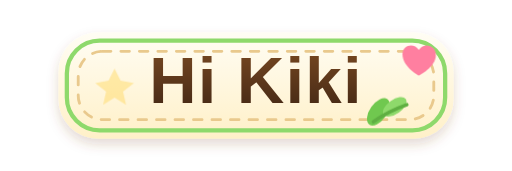
t = 0.00 s
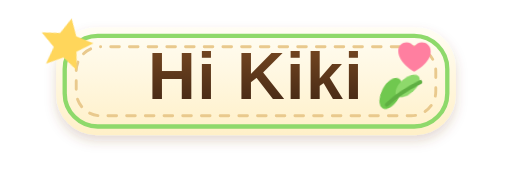
t = 1.05 s
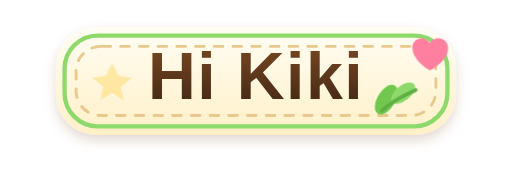
t = 2.10 s
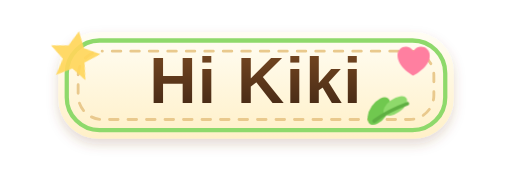
t = 3.00 s
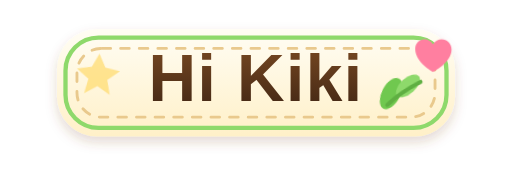
t = 3.98 s
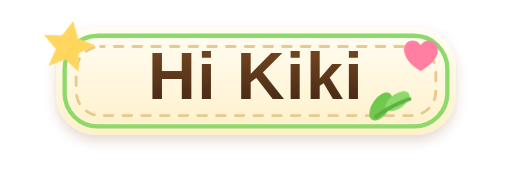
t = 5.33 s

The animated SVG that drew these frames (rendered in a browser with its animation timeline set to each time). Animation: 5 CSS @keyframes rules; one cycle of 6.00 s, repeats indefinitely.

<svg width="720" height="240" viewBox="0 0 720 240" xmlns="http://www.w3.org/2000/svg">
  <defs>
    <linearGradient id="cream" x1="0" y1="0" x2="0" y2="1">
      <stop offset="0%" stop-color="#FFFDF4"/>
      <stop offset="100%" stop-color="#FFF0C8"/>
    </linearGradient>
    <linearGradient id="brown" x1="0" y1="0" x2="0" y2="1">
      <stop offset="0%" stop-color="#7A4A22"/>
      <stop offset="100%" stop-color="#3F2514"/>
    </linearGradient>
    <filter id="softShadow" x="-20%" y="-30%" width="140%" height="160%">
      <feDropShadow dx="0" dy="8" stdDeviation="8" flood-color="#7A4A22" flood-opacity="0.20"/>
    </filter>
    <filter id="textShadow" x="-20%" y="-30%" width="140%" height="160%">
      <feDropShadow dx="0" dy="5" stdDeviation="3" flood-color="#3F2514" flood-opacity="0.25"/>
    </filter>
  </defs>

  <style>
    .badge {
      transform-origin: 360px 120px;
      animation: floatBadge 3.2s ease-in-out infinite;
    }
    .title {
      font-family: "Fredoka", "Nunito", "Arial Rounded MT Bold", sans-serif;
      font-weight: 900;
      font-size: 92px;
      letter-spacing: 2px;
    }
    .leaf {
      transform-origin: center;
      animation: leafPop 2.8s ease-in-out infinite;
    }
    .heart {
      transform-origin: center;
      animation: heartBeat 1.8s ease-in-out infinite;
    }
    .sparkle {
      transform-origin: center;
      animation: sparkle 2.2s ease-in-out infinite;
    }
    .stitch {
      fill: none;
      stroke: #E9C98D;
      stroke-width: 4;
      stroke-linecap: round;
      stroke-dasharray: 12 14;
      animation: dashMove 6s linear infinite;
    }
    @keyframes floatBadge {
      0%, 100% { transform: translateY(0) scale(1); }
      50% { transform: translateY(-8px) scale(1.015); }
    }
    @keyframes heartBeat {
      0%, 100% { transform: scale(1); }
      35% { transform: scale(1.12); }
      55% { transform: scale(0.96); }
    }
    @keyframes leafPop {
      0%, 100% { transform: rotate(0deg) scale(1); }
      50% { transform: rotate(-8deg) scale(1.08); }
    }
    @keyframes sparkle {
      0%, 100% { opacity: .45; transform: scale(.85) rotate(0deg); }
      50% { opacity: 1; transform: scale(1.15) rotate(12deg); }
    }
    @keyframes dashMove {
      to { stroke-dashoffset: -80; }
    }
  </style>

  <g class="badge">
    <rect x="82" y="45" width="556" height="150" rx="56" fill="url(#cream)" filter="url(#softShadow)"/>
    <rect x="94" y="57" width="532" height="126" rx="46" fill="none" stroke="#8ED96B" stroke-width="6"/>
    <rect class="stitch" x="110" y="72" width="500" height="96" rx="34" fill="none" stroke="#E9C98D" stroke-width="4" stroke-linecap="round" stroke-dasharray="12 14"/>

    <text x="360" y="145" text-anchor="middle" class="title" fill="url(#brown)" font-family="Fredoka, Nunito, Arial Rounded MT Bold, sans-serif" font-weight="900" font-size="92" letter-spacing="2">Hi Kiki</text>

    <path class="heart" d="M566 76 C566 63 582 59 589 70 C596 59 613 63 613 77 C613 94 589 106 589 106 C589 106 566 94 566 76Z" fill="#FF7FA0"/>

    <g class="leaf">
      <ellipse cx="532" cy="157" rx="12" ry="22" fill="#70C84F" transform="rotate(35 532 157)"/>
      <ellipse cx="555" cy="150" rx="10" ry="19" fill="#8ED96B" transform="rotate(55 555 150)"/>
      <path d="M525 171 C540 160 555 153 572 147" stroke="#5FAF42" stroke-width="5" fill="none" stroke-linecap="round"/>
    </g>

    <g class="sparkle">
      <path d="M126 92 L136 112 L158 116 L140 130 L145 152 L126 140 L107 152 L112 130 L94 116 L116 112Z" fill="#FFD65A"/>
    </g>
  </g>
</svg>
